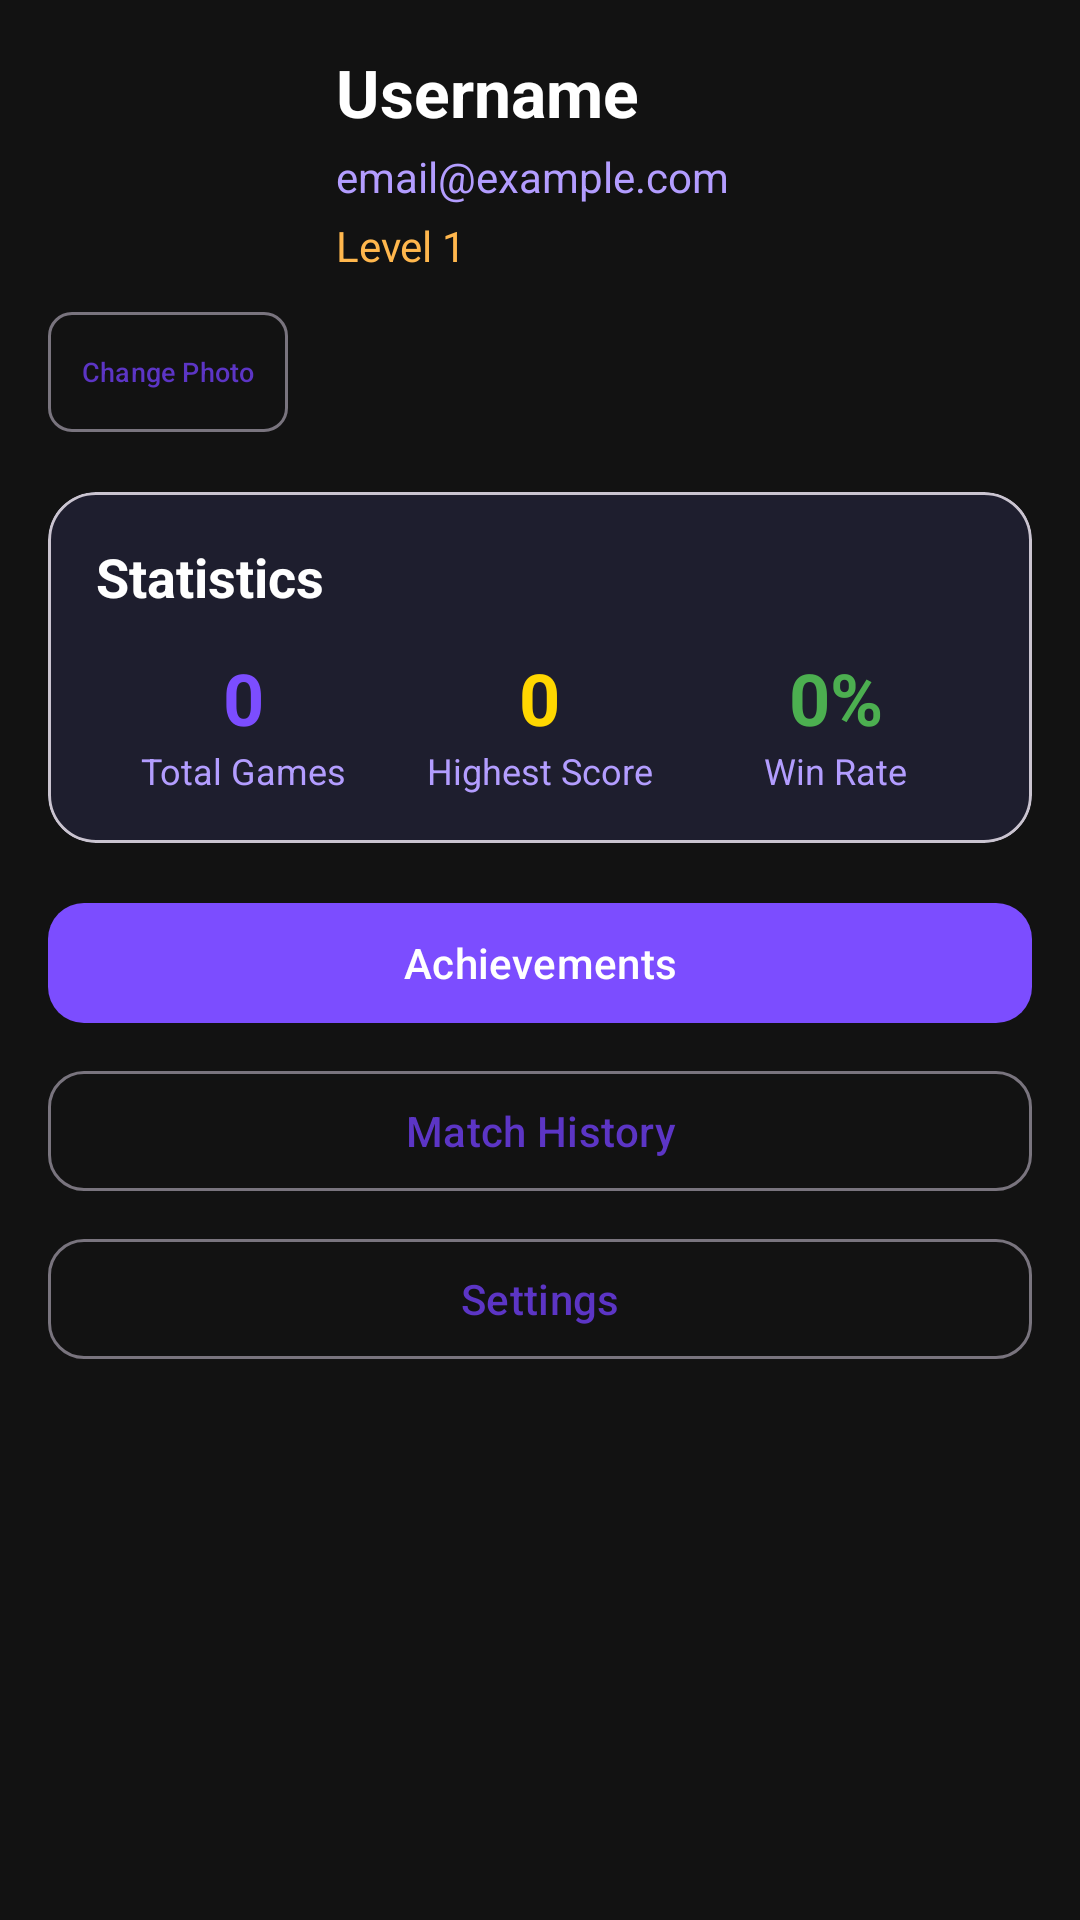

The Android layout XML behind this screen, and the referenced resources:
<!-- AndroidManifest.xml: application theme Theme.TriviaClash -->
<!-- res/layout/fragment_profile.xml -->
<?xml version="1.0" encoding="utf-8"?>
<androidx.core.widget.NestedScrollView
    xmlns:android="http://schemas.android.com/apk/res/android"
    xmlns:app="http://schemas.android.com/apk/res-auto"
    android:layout_width="match_parent"
    android:layout_height="match_parent"
    android:background="@color/background_dark">

    <LinearLayout
        android:layout_width="match_parent"
        android:layout_height="wrap_content"
        android:orientation="vertical"
        android:padding="16dp">

        
        <androidx.constraintlayout.widget.ConstraintLayout
            android:layout_width="match_parent"
            android:layout_height="wrap_content"
            android:layout_marginBottom="16dp">

            <ImageView
                android:id="@+id/ivProfileImage"
                android:layout_width="80dp"
                android:layout_height="80dp"
                android:src="@mipmap/ic_launcher_round"
                app:layout_constraintStart_toStartOf="parent"
                app:layout_constraintTop_toTopOf="parent" />

            <com.google.android.material.button.MaterialButton
                android:id="@+id/btnChangePhoto"
                style="@style/Widget.Material3.Button.OutlinedButton"
                android:layout_width="80dp"
                android:layout_height="wrap_content"
                android:layout_marginTop="4dp"
                android:text="@string/change_photo"
                android:textSize="9sp"
                android:padding="4dp"
                app:cornerRadius="8dp"
                app:layout_constraintStart_toStartOf="parent"
                app:layout_constraintTop_toBottomOf="@id/ivProfileImage" />

            <TextView
                android:id="@+id/tvUsername"
                android:layout_width="0dp"
                android:layout_height="wrap_content"
                android:layout_marginStart="16dp"
                android:text="Username"
                android:textColor="@color/white"
                android:textSize="22sp"
                android:textStyle="bold"
                app:layout_constraintEnd_toEndOf="parent"
                app:layout_constraintStart_toEndOf="@id/ivProfileImage"
                app:layout_constraintTop_toTopOf="@id/ivProfileImage" />

            <TextView
                android:id="@+id/tvEmail"
                android:layout_width="0dp"
                android:layout_height="wrap_content"
                android:layout_marginStart="16dp"
                android:layout_marginTop="4dp"
                android:text="email@example.com"
                android:textColor="@color/purple_200"
                android:textSize="14sp"
                app:layout_constraintEnd_toEndOf="parent"
                app:layout_constraintStart_toEndOf="@id/ivProfileImage"
                app:layout_constraintTop_toBottomOf="@id/tvUsername" />

            <TextView
                android:id="@+id/tvLevel"
                android:layout_width="0dp"
                android:layout_height="wrap_content"
                android:layout_marginStart="16dp"
                android:layout_marginTop="4dp"
                android:text="Level 1"
                android:textColor="@color/orange_300"
                android:textSize="14sp"
                app:layout_constraintEnd_toEndOf="parent"
                app:layout_constraintStart_toEndOf="@id/ivProfileImage"
                app:layout_constraintTop_toBottomOf="@id/tvEmail" />

        </androidx.constraintlayout.widget.ConstraintLayout>

        
        <com.google.android.material.card.MaterialCardView
            android:layout_width="match_parent"
            android:layout_height="wrap_content"
            android:layout_marginBottom="16dp"
            app:cardBackgroundColor="@color/surface_dark"
            app:cardCornerRadius="16dp">

            <LinearLayout
                android:layout_width="match_parent"
                android:layout_height="wrap_content"
                android:orientation="vertical"
                android:padding="16dp">

                <TextView
                    android:layout_width="wrap_content"
                    android:layout_height="wrap_content"
                    android:layout_marginBottom="12dp"
                    android:text="@string/statistics"
                    android:textColor="@color/white"
                    android:textSize="18sp"
                    android:textStyle="bold" />

                <LinearLayout
                    android:layout_width="match_parent"
                    android:layout_height="wrap_content"
                    android:orientation="horizontal">

                    <LinearLayout
                        android:layout_width="0dp"
                        android:layout_height="wrap_content"
                        android:layout_weight="1"
                        android:gravity="center"
                        android:orientation="vertical">

                        <TextView
                            android:id="@+id/tvTotalGames"
                            android:layout_width="wrap_content"
                            android:layout_height="wrap_content"
                            android:text="0"
                            android:textColor="@color/purple_500"
                            android:textSize="24sp"
                            android:textStyle="bold" />

                        <TextView
                            android:layout_width="wrap_content"
                            android:layout_height="wrap_content"
                            android:text="@string/total_games"
                            android:textColor="@color/purple_200"
                            android:textSize="12sp" />

                    </LinearLayout>

                    <LinearLayout
                        android:layout_width="0dp"
                        android:layout_height="wrap_content"
                        android:layout_weight="1"
                        android:gravity="center"
                        android:orientation="vertical">

                        <TextView
                            android:id="@+id/tvHighScore"
                            android:layout_width="wrap_content"
                            android:layout_height="wrap_content"
                            android:text="0"
                            android:textColor="@color/gold"
                            android:textSize="24sp"
                            android:textStyle="bold" />

                        <TextView
                            android:layout_width="wrap_content"
                            android:layout_height="wrap_content"
                            android:text="@string/highest_score"
                            android:textColor="@color/purple_200"
                            android:textSize="12sp" />

                    </LinearLayout>

                    <LinearLayout
                        android:layout_width="0dp"
                        android:layout_height="wrap_content"
                        android:layout_weight="1"
                        android:gravity="center"
                        android:orientation="vertical">

                        <TextView
                            android:id="@+id/tvWinRate"
                            android:layout_width="wrap_content"
                            android:layout_height="wrap_content"
                            android:text="0%"
                            android:textColor="@color/correct_green"
                            android:textSize="24sp"
                            android:textStyle="bold" />

                        <TextView
                            android:layout_width="wrap_content"
                            android:layout_height="wrap_content"
                            android:text="@string/win_rate"
                            android:textColor="@color/purple_200"
                            android:textSize="12sp" />

                    </LinearLayout>

                </LinearLayout>

            </LinearLayout>

        </com.google.android.material.card.MaterialCardView>

        
        <com.google.android.material.button.MaterialButton
            android:id="@+id/btnAchievements"
            android:layout_width="match_parent"
            android:layout_height="wrap_content"
            android:layout_marginBottom="8dp"
            android:text="@string/achievements"
            app:backgroundTint="@color/purple_500"
            app:cornerRadius="12dp" />

        
        <com.google.android.material.button.MaterialButton
            android:id="@+id/btnMatchHistory"
            style="@style/Widget.Material3.Button.OutlinedButton"
            android:layout_width="match_parent"
            android:layout_height="wrap_content"
            android:text="@string/match_history"
            app:cornerRadius="12dp" />

        <com.google.android.material.button.MaterialButton
            android:id="@+id/btnSettings"
            style="@style/Widget.Material3.Button.OutlinedButton"
            android:layout_width="match_parent"
            android:layout_height="wrap_content"
            android:layout_marginTop="8dp"
            android:text="@string/settings"
            app:cornerRadius="12dp" />

    </LinearLayout>

</androidx.core.widget.NestedScrollView>
<!-- resources referenced by this layout -->
<resources>
  <color name="background_dark">#121212</color>
  <color name="correct_green">#4CAF50</color>
  <color name="gold">#FFD700</color>
  <color name="orange_300">#FFB74D</color>
  <color name="purple_200">#B39DFF</color>
  <color name="purple_500">#7C4DFF</color>
  <color name="surface_dark">#1E1E2E</color>
  <color name="white">#FFFFFF</color>
  <string name="achievements">Achievements</string>
  <string name="change_photo">Change Photo</string>
  <string name="highest_score">Highest Score</string>
  <string name="match_history">Match History</string>
  <string name="settings">Settings</string>
  <string name="statistics">Statistics</string>
  <string name="total_games">Total Games</string>
  <string name="win_rate">Win Rate</string>
  <style name="Theme.TriviaClash" parent="Base.Theme.TriviaClash" />
  <style name="Base.Theme.TriviaClash" parent="Theme.Material3.DayNight.NoActionBar">
          <item name="colorPrimary">@color/purple_700</item>
          <item name="colorOnPrimary">@color/white</item>
          <item name="colorSecondary">@color/orange_500</item>
          <item name="colorTertiary">@color/teal_400</item>
          <item name="android:statusBarColor">@color/purple_700</item>
      </style>
  <color name="purple_700">#5C35C5</color>
  <color name="orange_500">#FF6D00</color>
  <color name="teal_400">#26C6DA</color>
</resources>
